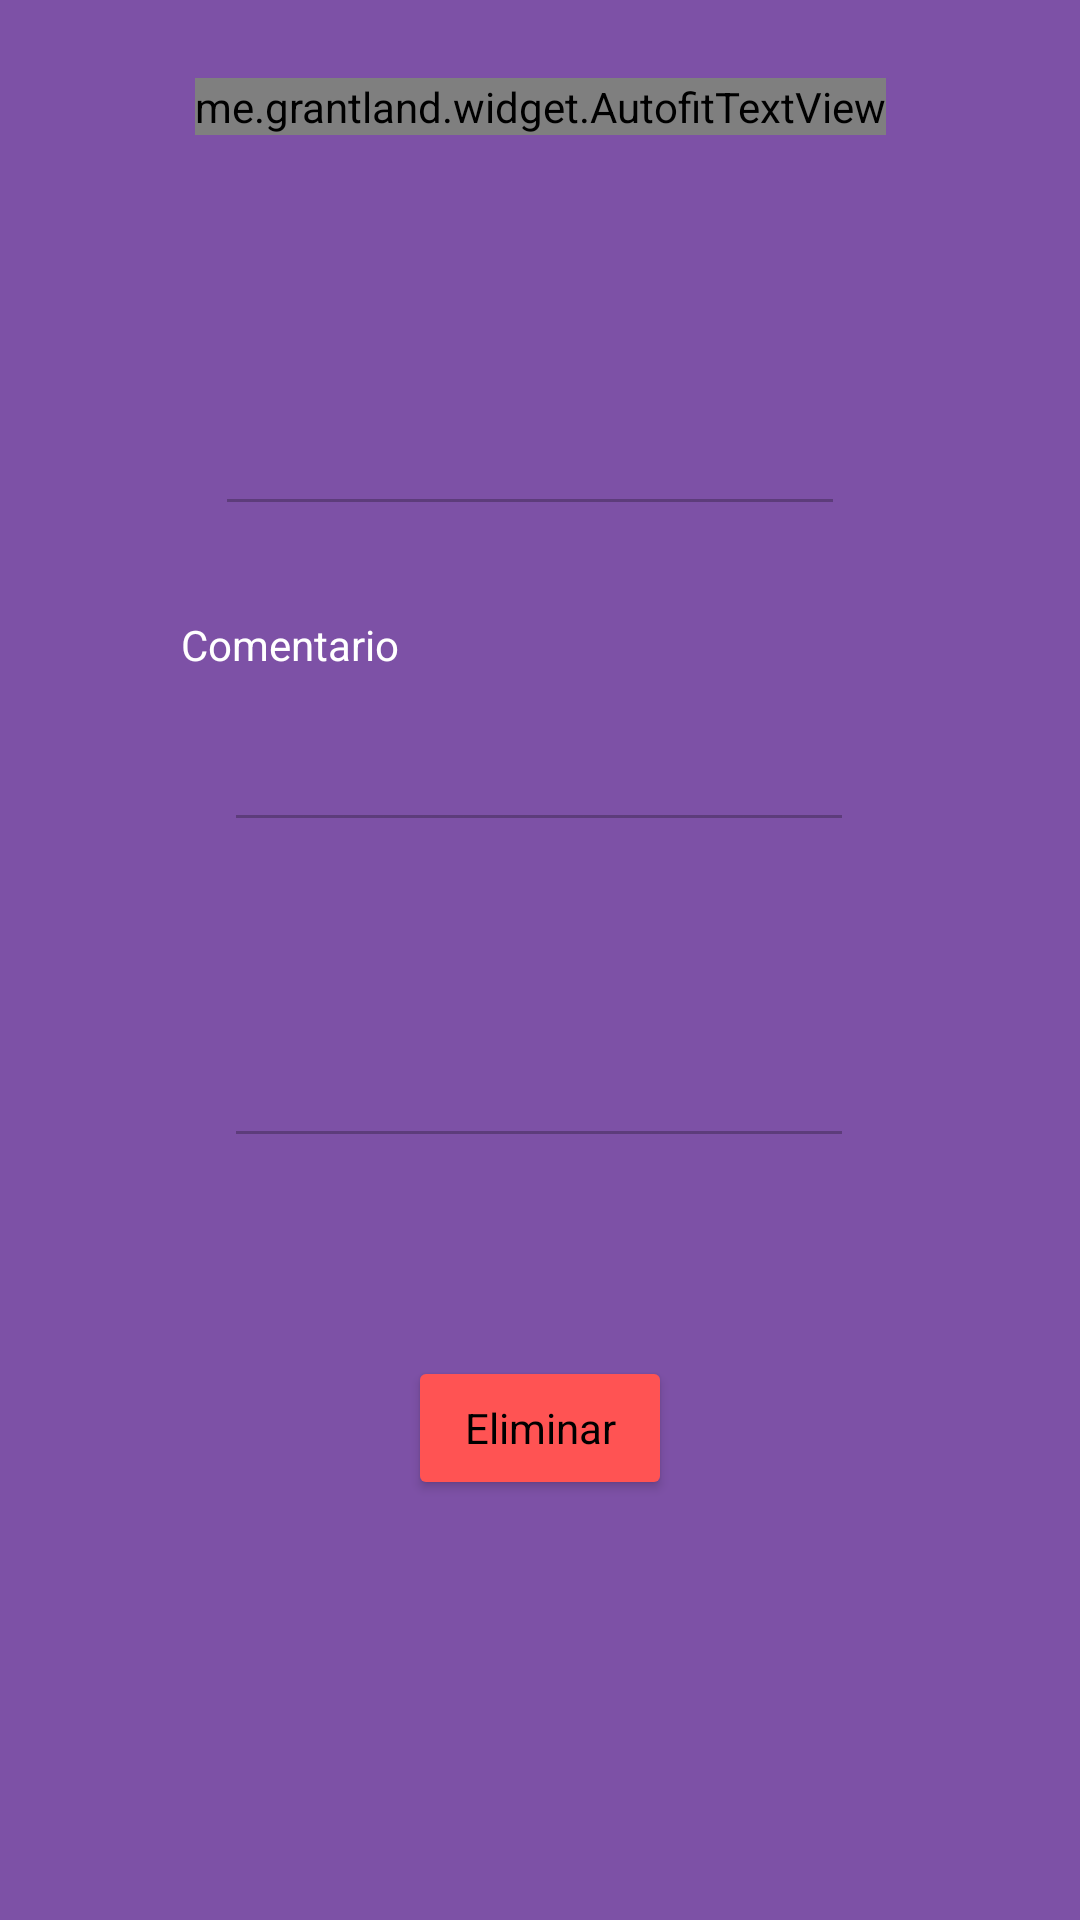

This screen was rendered from an Android layout file. Write that file and the resources it references.
<!-- AndroidManifest.xml: application theme Theme.TFG -->
<!-- res/layout/fragment_edit_rec.xml -->
<?xml version="1.0" encoding="utf-8"?>
<FrameLayout xmlns:android="http://schemas.android.com/apk/res/android"
    xmlns:app="http://schemas.android.com/apk/res-auto"
    xmlns:tools="http://schemas.android.com/tools"
    android:layout_width="match_parent"
    android:layout_height="match_parent"
    tools:context=".perfil.admin.recomendaciones.EditRecFragment">

    <androidx.constraintlayout.widget.ConstraintLayout
        android:layout_width="match_parent"
        android:layout_height="match_parent"
        android:background="#7D51A6">

        <me.grantland.widget.AutofitTextView
            android:id="@+id/tvNomPeliRese"
            android:layout_width="wrap_content"
            android:layout_height="wrap_content"
            android:layout_marginTop="26dp"
            android:fontFamily="@font/notosans_bold"
            android:text="Titulo"
            android:textColor="?android:attr/textColorPrimaryInverse"
            android:textSize="20sp"
            android:textStyle="bold"
            app:layout_constraintEnd_toEndOf="parent"
            app:layout_constraintHorizontal_bias="0.5"
            app:layout_constraintStart_toStartOf="parent"
            app:layout_constraintTop_toTopOf="parent" />

        <EditText
            android:id="@+id/edComenUser"
            android:layout_width="wrap_content"
            android:layout_height="wrap_content"
            android:layout_marginStart="83dp"
            android:layout_marginTop="15dp"
            android:layout_marginEnd="84dp"
            android:ems="10"
            android:enabled="false"
            android:gravity="start|top"
            android:inputType="none"
            android:textColor="?android:attr/textColorPrimaryInverse"
            app:layout_constraintEnd_toEndOf="parent"
            app:layout_constraintStart_toStartOf="parent"
            app:layout_constraintTop_toBottomOf="@+id/textView30" />

        <EditText
            android:id="@+id/edFechaSubida"
            android:layout_width="wrap_content"
            android:layout_height="wrap_content"
            android:layout_marginStart="83dp"
            android:layout_marginTop="15dp"
            android:layout_marginEnd="84dp"
            android:ems="10"
            android:enabled="false"
            android:inputType="none"
            android:textColor="?android:attr/textColorPrimaryInverse"
            app:layout_constraintEnd_toEndOf="parent"
            app:layout_constraintStart_toStartOf="parent"
            app:layout_constraintTop_toBottomOf="@+id/textView31" />

        <TextView
            android:id="@+id/textView28"
            android:layout_width="wrap_content"
            android:layout_height="wrap_content"
            android:layout_marginStart="83dp"
            android:layout_marginTop="100dp"
            android:layout_marginEnd="291dp"
            android:text="Autor"
            android:textColor="?android:attr/textColorPrimaryInverse"
            app:layout_constraintEnd_toEndOf="parent"
            app:layout_constraintStart_toStartOf="parent"
            app:layout_constraintTop_toTopOf="parent" />

        <EditText
            android:id="@+id/edUserComent"
            android:layout_width="wrap_content"
            android:layout_height="wrap_content"
            android:layout_marginStart="80dp"
            android:layout_marginTop="15dp"
            android:layout_marginEnd="87dp"
            android:ems="10"
            android:enabled="false"
            android:inputType="none"
            android:textColor="?android:attr/textColorPrimaryInverse"
            app:layout_constraintEnd_toEndOf="parent"
            app:layout_constraintStart_toStartOf="parent"
            app:layout_constraintTop_toBottomOf="@+id/textView28" />

        <TextView
            android:id="@+id/textView30"
            android:layout_width="wrap_content"
            android:layout_height="wrap_content"
            android:layout_marginStart="83dp"
            android:layout_marginTop="30dp"
            android:layout_marginEnd="250dp"
            android:text="Comentario"
            android:textColor="?android:attr/textColorPrimaryInverse"
            app:layout_constraintEnd_toEndOf="parent"
            app:layout_constraintStart_toStartOf="parent"
            app:layout_constraintTop_toBottomOf="@+id/edUserComent" />

        <TextView
            android:id="@+id/textView31"
            android:layout_width="wrap_content"
            android:layout_height="wrap_content"
            android:layout_marginStart="83dp"
            android:layout_marginTop="30dp"
            android:layout_marginEnd="289dp"
            android:text="Fecha"
            android:textColor="?android:attr/textColorPrimaryInverse"
            app:layout_constraintEnd_toEndOf="parent"
            app:layout_constraintStart_toStartOf="parent"
            app:layout_constraintTop_toBottomOf="@+id/edComenUser" />

        <Button
            android:id="@+id/btnDeleteRec"
            android:layout_width="wrap_content"
            android:layout_height="wrap_content"
            android:layout_marginBottom="140dp"
            android:backgroundTint="#FF5353"
            android:text="Eliminar"
            android:textAllCaps="false"
            app:cornerRadius="20dp"
            app:layout_constraintBottom_toBottomOf="parent"
            app:layout_constraintEnd_toEndOf="parent"
            app:layout_constraintHorizontal_bias="0.5"
            app:layout_constraintStart_toStartOf="parent" />

    </androidx.constraintlayout.widget.ConstraintLayout>
</FrameLayout>
<!-- resources referenced by this layout -->
<resources>
  <style name="Theme.TFG" parent="Theme.MaterialComponents.DayNight.NoActionBar">
          
          
          <item name="colorPrimary">#7C33F6</item>
          <item name="colorPrimaryVariant">#BFBFBF</item>
          <item name="colorOnPrimary">@color/white</item>
          
          <item name="colorSecondary">@color/teal_200</item>
          <item name="colorSecondaryVariant">@color/teal_700</item>
          <item name="colorOnSecondary">@color/white</item>
          
          <item name="android:statusBarColor" tools:targetApi="l">?attr/colorPrimaryVariant</item>
          
          <item name="fontFamily">@font/notosans_regular</item>
          <item name="windowNoTitle">true</item>
          <item name="windowActionBar">false</item>
          <item name="android:textColorPrimary">@color/black</item>
      </style>
  <!-- not gathered from this repository: default colours our renderer supplied (Android Studio template values) -->
  <color name="teal_200">#FF03DAC5</color>
  <color name="teal_700">#FF018786</color>
  <color name="black">#FF000000</color>
  <color name="white">#FFFFFFFF</color>
</resources>
